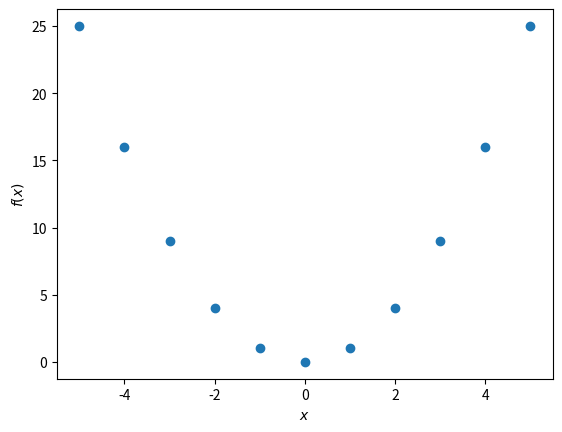
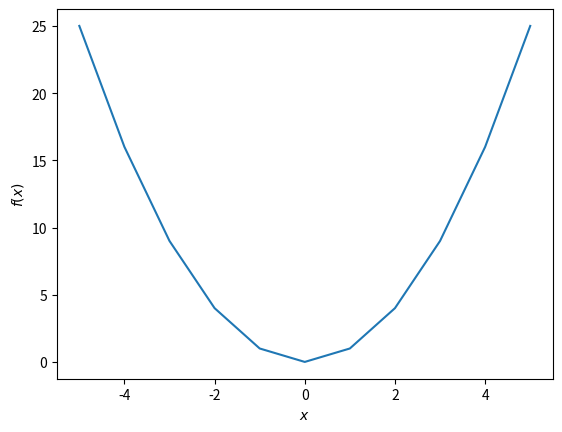
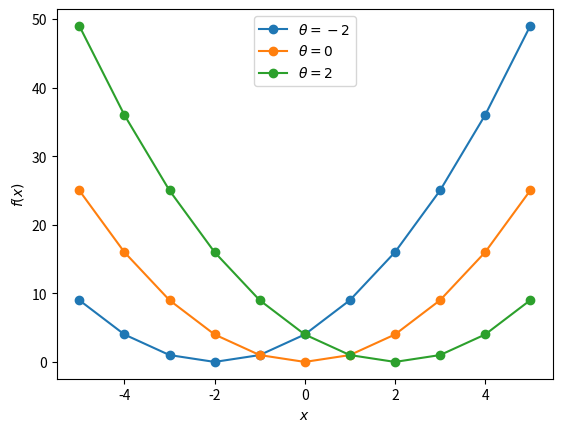
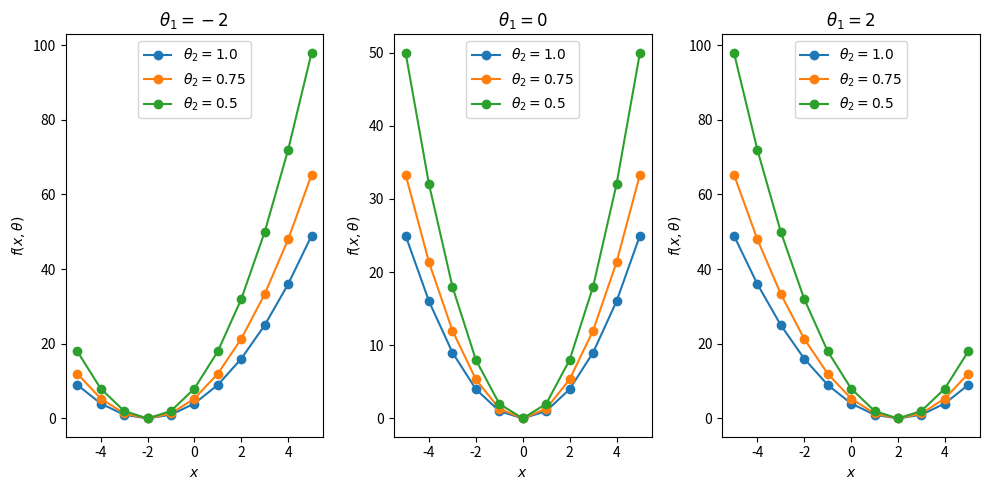

Reproduce these figures in Python, in order.
def minha_funcao(x):
  y = 'algum processamento com x'
  return y

def minha_funcao(x):
  y = x**2
  return y

minha_funcao(x=2)

import numpy as np

x_vec = np.array([-3, -2, -1, 0, 1, 2, 3])
minha_funcao(x=x_vec)

x = 1811.0
type(x)

x = 1811
type(x)

## Entrada inteiro
y = minha_funcao(x=2)
type(y)

## Entrada float
y <- minha_funcao(x=2.0)
type(y)

x_vec = np.array([2,  2.0])
x_vec.dtype

type(x_vec)

import numpy as np
import matplotlib.pyplot as plt

## Criando a função
def minha_funcao(x):
  y = x**2
  return y

## Valores que a função será avaliada
x_vec = np.array([-5, -4, -3, -2, -1, 0, 1, 2, 3, 4, 5])

## Avaliando a função em cada ponto
y = minha_funcao(x=x_vec)

## Gráfico da função
fig, ax = plt.subplots()
ax.plot(x_vec, y, 'o')
ax.set(xlabel='$x$', ylabel='$f(x)$')
plt.show()

fig, ax = plt.subplots()
ax.plot(x_vec, y)
ax.set(xlabel='$x$', ylabel='$f(x)$')
plt.show()

def fx(x, theta):
  out = (x - theta)**2
  return out

x = np.array([-5, -4, -3, -2, -1, 0, 1, 2, 3, 4, 5])
theta = np.array([-2, 0, 2])

# Gráficos
fig, ax = plt.subplots()

for i in range(3):
  
  # Avaliando a função
  y = fx(x=x, theta=theta[i])
  
  ax.plot(x, y, 'o-', label=f'$\\theta = {theta[i]}$')
  ax.set(xlabel='$x$', ylabel='$f(x)$')

plt.legend()
plt.show()

def fx(x, theta):
  out = ((x - theta[0])**2)/theta[1]
  return out

# Definindo os vetores
x = np.array([-5, -4, -3, -2, -1, 0, 1, 2, 3, 4, 5])
theta1 = np.array([-2, 0, 2])
theta2 = np.array([1, 0.75, 0.5])

# Gráficos
fig, axs = plt.subplots(1,3, figsize=(10, 5))

for col, t1 in enumerate(theta1):

  for t2 in theta2:
    y = fx(x=x, theta=[t1, t2])
    axs[col].plot(x, y, 'o-', label=f'$\\theta_2 = {t2}$')
    axs[col].set(xlabel = '$x$', ylabel='$f(x, \\theta)$', title=f'$\\theta_1 = {t1}$')
    axs[col].legend(loc='upper center')
    
fig.tight_layout()
plt.show()

def fx1x2(x):
  y = np.sqrt(25 - x[0]**2 - x[1]**2)
  return y

entrada1 = np.array([0, 0])
entrada2 = np.array([3, 0])
fx1x2(x=entrada1)
fx1x2(x=entrada2)

x = np.array([entrada1, entrada2])
fx1x2(x=x)

np.exp(0)
np.exp(1)
np.exp(5)*np.exp(10) == np.exp(5+10)